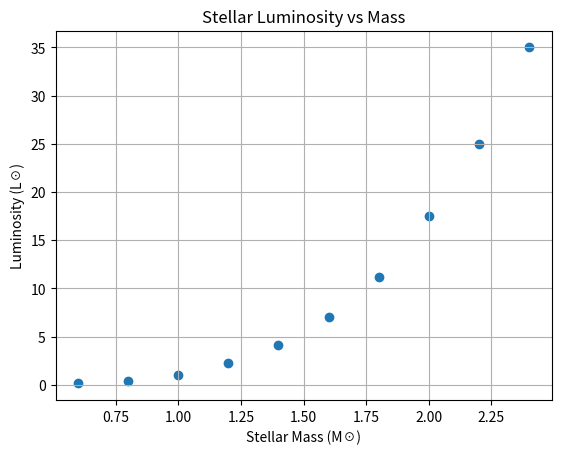
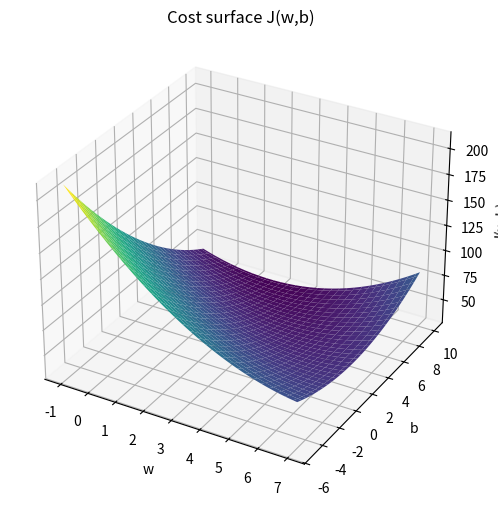
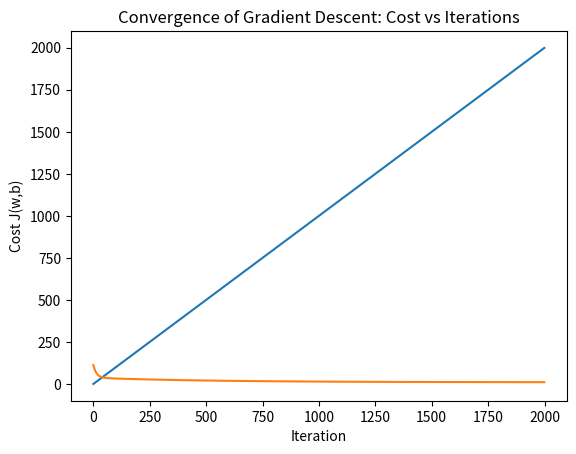

Write Python code to recreate these figures, in order.
# Install required libraries (run this once if needed)
%pip install numpy pandas matplotlib

import numpy as np
import matplotlib.pyplot as plt

M = np.array([0.6, 0.8, 1.0, 1.2, 1.4, 1.6, 1.8, 2.0, 2.2, 2.4])
L = np.array([0.15, 0.35, 1.00, 2.30, 4.10, 7.00, 11.2, 17.5, 25.0, 35.0])

m = len(M)
l = len(L)

plt.figure()
plt.scatter(M, L)
plt.xlabel("Stellar Mass (M☉)")
plt.ylabel("Luminosity (L☉)")
plt.title("Stellar Luminosity vs Mass")
plt.grid(True)
plt.show()

def predict(X, w, b):
    """Compute predictions f_{w,b}(x) for all examples.
    
    Linear regression model:
    L_hat = w * M + b
    
    """
    return X * w + b  # vectorized: matrix-vector product + scalar

w_test = 0.0
b_test = 0.0

l_hat_test = predict(M, w_test, b_test)
print("First 3 predictions with w = 0, b = 0:", l_hat_test[:3])

## def compute_cost(x, y, w, b):
#    m = len(x)
#    y_hat = w * x + b
#    return np.sum((y_hat - y) ** 2) / (2 * m)

def mse(M, L, w, b):  #compute_cost
    """
    Mean Squared Error cost function
    """
    m = len(M)
    L_hat = predict(M, w, b)
    return (1 / (2 * m)) * np.sum((L_hat - L) ** 2) 

print("Cost with w = 0, b = 0: ", mse(M, L, w_test, b_test))

from mpl_toolkits.mplot3d import Axes3D  # needed to register the 3D projection
from matplotlib import cm
 
# Choose reasonable ranges around the expected optimum
w_vals = [float(v) for v in np.linspace(-1.0, 7.0, 60)]
b_vals = [float(v) for v in np.linspace(-5.0, 10.0, 60)]
 
J = np.zeros((len(w_vals), len(b_vals)))
 
for i, w in enumerate(w_vals):
    for j, b in enumerate(b_vals):
        J[i, j] = mse(M, L, w, b)
W, B = np.meshgrid(w_vals, b_vals)
 
fig = plt.figure(figsize=(8, 6))
ax = fig.add_subplot(111, projection="3d")
ax.plot_surface(W, B, J, cmap=cm.viridis, linewidth=0, antialiased=True)
ax.set_xlabel("w")
ax.set_ylabel("b")
ax.set_zlabel("J(w,b)")
ax.set_title("Cost surface J(w,b)")
plt.show()


def compute_gradients(M, L, w, b):
    m = len(M)
    sum_dw = 0.0
    sum_db = 0.0


    for i in range (m):
        error = (w * M[i] + b) - L[i]

        sum_dw += error * M[i]
        sum_db += error

    sum_dw /= m
    sum_db /= m
    return sum_dw, sum_db

dw_test, db_test = compute_gradients(M, L, w_test, b_test)
print("dw =", dw_test, "db =", db_test) 


def compute_gradients_vectorized(M, L, w, b):
    m = len(M)
    error = (w * M + b) - L

    dj_dw = (1 / m) * np.sum(error * M) 
    dj_db = (1 / m) * np.sum(error)
    return dj_dw, dj_db

dj_dw_test, dj_db_test = compute_gradients(M, L, w_test, b_test)
print("Gradients at w=0, b=0:", dj_dw_test, dj_db_test)

def gradient_descent_vectorized(M, L, alpha, num_iters):
    w = 0.0
    b = 0.0

    for _ in range(num_iters):
        dw, db = compute_gradients_vectorized(M, L, w, b)
        w -= alpha * dw
        b -= alpha * db

    return w, b



def gradient_descent(M, L, w_init, b_init, alpha, num_iterations):
    w = w_init
    b = b_init
    history = []
    
    for i in range(num_iterations):
        dj_dw, dj_db = compute_gradients_vectorized(M, L, w, b)
        w = w - alpha * dj_dw
        b = b - alpha * dj_db

        cost = mse(M, L, w, b)
        history.append((i, cost))

        if i % max(1, (num_iterations // 10)) == 0:
            print(f"Iteration {i:4d}: w={w:7.4f}, b={b:7.4f}, cost={cost:8.4f}")

    return w, b, history



alpha = 0.01
num_iterations = 2000

w_init = 0.0
b_init = 0.0

w_learned, b_learned, history = gradient_descent(M, L, w_init, b_init, alpha, num_iterations)
print("\nLearned parameters:")
print("w =", w_learned)
print("b =", b_learned)


plt.figure()
plt.plot(history)
plt.xlabel("Iteration")
plt.ylabel("Cost J(w,b)")
plt.title("Convergence of Gradient Descent: Cost vs Iterations")
plt.show()